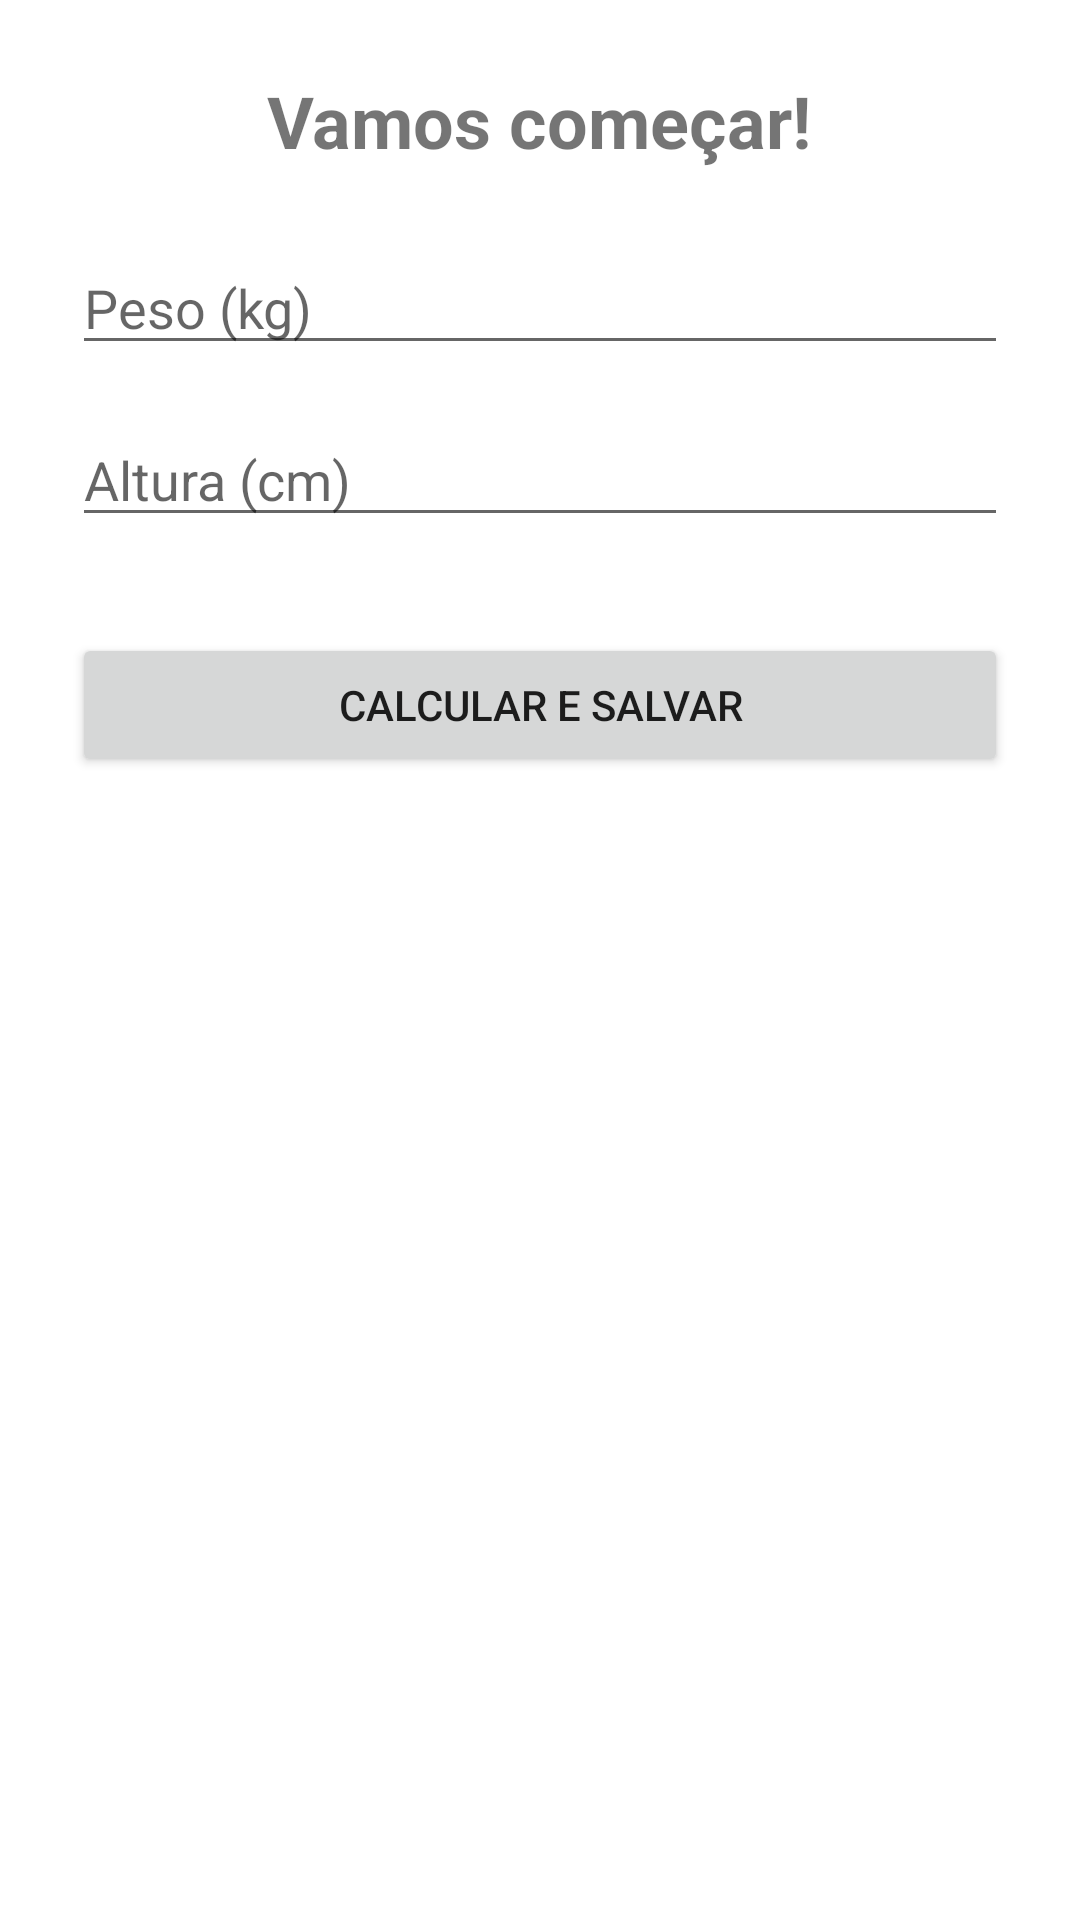

This screen was rendered from an Android layout file. Write that file and the resources it references.
<!-- AndroidManifest.xml: application theme Theme.MinhaDieta -->
<!-- res/layout/activity_initial_setup.xml -->
<?xml version="1.0" encoding="utf-8"?>
<LinearLayout xmlns:android="http://schemas.android.com/apk/res/android"
    android:layout_width="match_parent"
    android:layout_height="match_parent"
    android:gravity="center_horizontal"
    android:orientation="vertical"
    android:padding="24dp">

    <TextView
        android:layout_width="wrap_content"
        android:layout_height="wrap_content"
        android:layout_marginBottom="24dp"
        android:text="Vamos começar!"
        android:textSize="24sp"
        android:textStyle="bold" />

    <EditText
        android:id="@+id/etWeight"
        android:layout_width="match_parent"
        android:layout_height="wrap_content"
        android:hint="Peso (kg)"
        android:inputType="numberDecimal" />

    <EditText
        android:id="@+id/etHeight"
        android:layout_width="match_parent"
        android:layout_height="wrap_content"
        android:layout_marginTop="16dp"
        android:hint="Altura (cm)"
        android:inputType="number" />

    <Button
        android:id="@+id/btnCalculate"
        android:layout_width="match_parent"
        android:layout_height="wrap_content"
        android:layout_marginTop="32dp"
        android:text="Calcular e Salvar" />

    <TextView
        android:id="@+id/tvImcResult"
        android:layout_width="wrap_content"
        android:layout_height="wrap_content"
        android:layout_marginTop="16dp"
        android:textSize="16sp"
        android:visibility="gone" />

    <TextView
        android:id="@+id/tvCalorieGoal"
        android:layout_width="wrap_content"
        android:layout_height="wrap_content"
        android:layout_marginTop="8dp"
        android:textSize="16sp"
        android:visibility="gone" />

</LinearLayout>
<!-- resources referenced by this layout -->
<resources>
  <style name="Theme.MinhaDieta" parent="Theme.MaterialComponents.DayNight.NoActionBar">
          
          <item name="colorPrimary">@color/green_primary</item>
          <item name="colorPrimaryVariant">@color/green_dark</item>
          <item name="colorOnPrimary">@color/white</item>
          
          <item name="colorSecondary">@color/orange_accent</item>
          <item name="colorSecondaryVariant">@color/orange_accent</item>
          <item name="colorOnSecondary">@color/black</item>
          
          <item name="android:statusBarColor">?attr/colorPrimaryVariant</item>
          
      </style>
  <color name="green_primary">#4CAF50</color>
  <color name="green_dark">#388E3C</color>
  <color name="white">#FFFFFFFF</color>
  <color name="orange_accent">#FF9800</color>
  <color name="black">#FF000000</color>
</resources>
